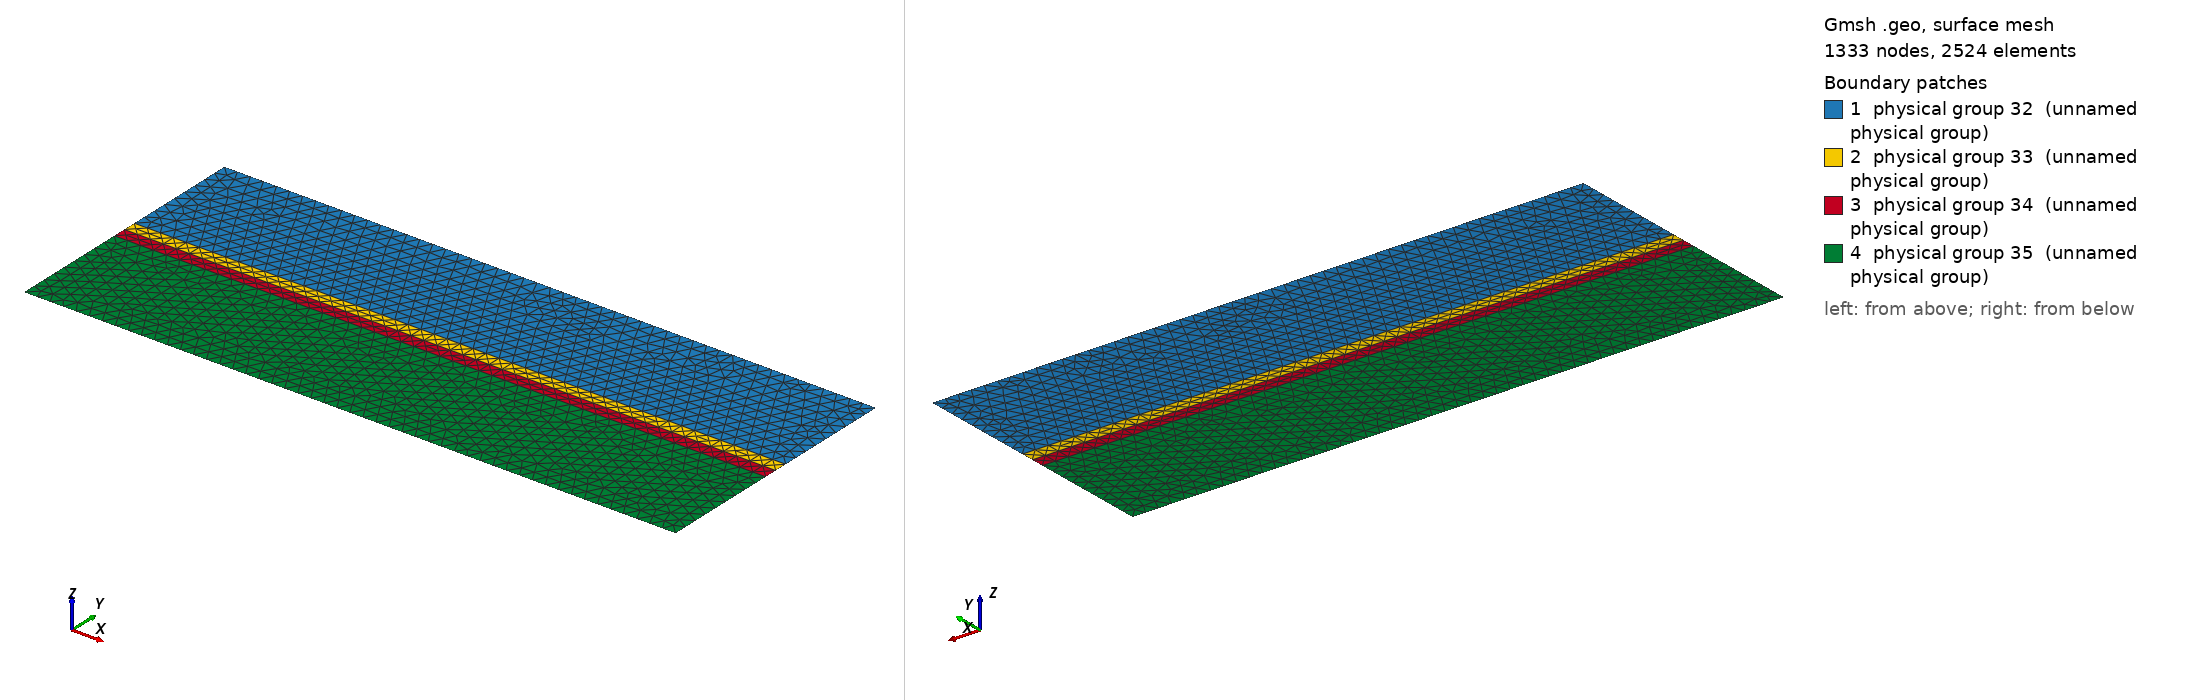

Gmsh geometry script, surface-meshed: 1333 nodes, 2524 surface elements. Boundary patches (legend numbers): 1 physical group 32 (unnamed physical group), 2 physical group 33 (unnamed physical group), 3 physical group 34 (unnamed physical group), 4 physical group 35 (unnamed physical group). Left view from above one corner, right view from below the opposite corner. Legend entries are the model's physical surfaces. The drawing asked Gmsh for element sizes between 1% and 20% of the model's largest extent; the script's own settings can give other sizes.

=== region_id.geo (drawn) ===
Point(1) =  {-1,   0.0, 0, 0.05};
Point(2) =  {1.5, 0.0, 0, 0.05};
Point(3) =  {1.5, 0.5, 0, 0.05};
Point(4) =  {-1,   0.5, 0, 0.05};
Point(5) =  {1.5, 1,   0, 0.05};
Point(6) =  {-1,   1,   0, 0.05};
Point(7) =  {-1,   0.55, 0, 0.05};
Point(8) =  {1.5, 0.55, 0, 0.05};
Point(9) =  {1.5, 0.45, 0, 0.05};
Point(10) = {-1,   0.45, 0, 0.05};
Line(1) = {1,10};
Line(2) = {10,4};
Line(3) = {4,7};
Line(4) = {7,6};
Line(5) = {6,5};
Line(6) = {5,8};
Line(7) = {8,3};
Line(8) = {3,9};
Line(9) = {9,2};
Line(10) = {2,1};
Line(11) = {10,9};
Line(12) = {3,4};
Line(13) = {7,8};
Line Loop(14) = {6,-13,4,5};
Plane Surface(15) = {14};
Line Loop(16) = {13,7,12,3};
Plane Surface(17) = {16};
Line Loop(18) = {2,-12,8,-11};
Plane Surface(19) = {18};
Line Loop(20) = {11,9,10,1};
Plane Surface(21) = {20};
Physical Line(22) = {10};
Physical Line(23) = {9};
Physical Line(24) = {8};
Physical Line(25) = {7};
Physical Line(26) = {6};
Physical Line(27) = {5};
Physical Line(28) = {4};
Physical Line(29) = {3};
Physical Line(30) = {2};
Physical Line(31) = {1};
Physical Surface(32) = {15};
Physical Surface(33) = {17};
Physical Surface(34) = {19};
Physical Surface(35) = {21};
